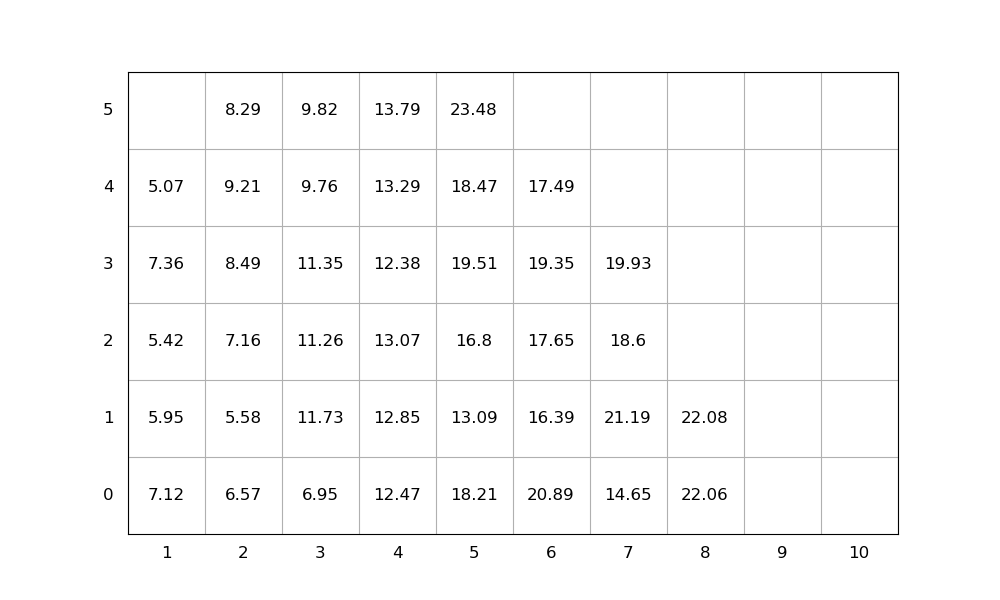

The file beside this chart, header and first rows:
idx, loc_x, loc_y, loc_z, weight, group, score, seq, emerg, reloc, size(ft)
1, 5, 0, 0, 18.21, 0, 18.21, 1, 0, 1.0, 20
2, 3, 0, 0, 6.95, 0, 6.95, 2, 0, 1.0, 20
3, 5, 0, 1, 13.09, 0, 13.09, 3, 0, 1.0, 20
4, 3, 0, 1, 11.73, 0, 11.73, 4, 0, 1.0, 20
5, 2, 0, 0, 6.57, 0, 6.57, 5, 0, 1.0, 20
6, 2, 0, 1, 5.58, 0, 5.58, 6, 0, 1.0, 20
7, 6, 0, 0, 20.89, 0, 20.89, 7, 0, 1.0, 20
8, 3, 0, 2, 11.26, 0, 11.26, 8, 0, 1.0, 20
9, 4, 0, 0, 12.47, 0, 12.47, 9, 0, 1.0, 20
10, 4, 0, 1, 12.85, 0, 12.85, 10, 0, 1.0, 20
11, 5, 0, 2, 16.8, 0, 16.8, 11, 0, 1.0, 20
12, 5, 0, 3, 19.51, 0, 19.51, 12, 0, 1.0, 20
13, 2, 0, 2, 7.16, 0, 7.16, 13, 0, 1.0, 20
14, 6, 0, 1, 16.39, 0, 16.39, 14, 0, 1.0, 20
15, 2, 0, 3, 8.49, 0, 8.49, 15, 0, 1.0, 20
16, 1, 0, 0, 7.12, 0, 7.12, 16, 0, 1.0, 20
17, 1, 0, 1, 5.95, 0, 5.95, 17, 0, 1.0, 20
18, 6, 0, 2, 17.65, 0, 17.65, 18, 0, 1.0, 20
19, 6, 0, 3, 19.35, 0, 19.35, 19, 0, 1.0, 20
20, 8, 0, 0, 22.06, 0, 22.06, 20, 0, 1.0, 20
21, 2, 0, 4, 9.21, 0, 9.21, 21, 0, 1.0, 20
22, 5, 0, 4, 18.47, 0, 18.47, 22, 0, 1.0, 20
23, 5, 0, 5, 23.48, 0, 23.48, 23, 0, 1.0, 20
24, 6, 0, 4, 17.49, 0, 17.49, 24, 0, 1.0, 20
25, 2, 0, 5, 8.29, 0, 8.29, 25, 0, 1.0, 20
26, 8, 0, 1, 22.08, 0, 22.08, 26, 0, 1.0, 20
27, 7, 0, 0, 14.65, 0, 14.65, 27, 0, 1.0, 20
28, 1, 0, 2, 5.42, 0, 5.42, 28, 0, 1.0, 20
29, 3, 0, 3, 11.35, 0, 11.35, 29, 0, 1.0, 20
30, 7, 0, 1, 21.19, 0, 21.19, 30, 0, 1.0, 20
31, 1, 0, 3, 7.36, 0, 7.36, 31, 0, 1.0, 20
32, 7, 0, 2, 18.6, 0, 18.6, 32, 0, 1.0, 20
33, 1, 0, 4, 5.07, 0, 5.07, 33, 0, 1.0, 20
34, 4, 0, 2, 13.07, 0, 13.07, 34, 0, 1.0, 20
35, 4, 0, 3, 12.38, 0, 12.38, 35, 0, 1.0, 20
36, 7, 0, 3, 19.93, 0, 19.93, 36, 0, 1.0, 20
37, 3, 0, 4, 9.76, 0, 9.76, 37, 0, 1.0, 20
38, 4, 0, 4, 13.29, 0, 13.29, 38, 0, 1.0, 20
39, 4, 0, 5, 13.79, 0, 13.79, 39, 0, 1.0, 20
40, 3, 0, 5, 9.82, 0, 9.82, 40, 0, 1.0, 20
